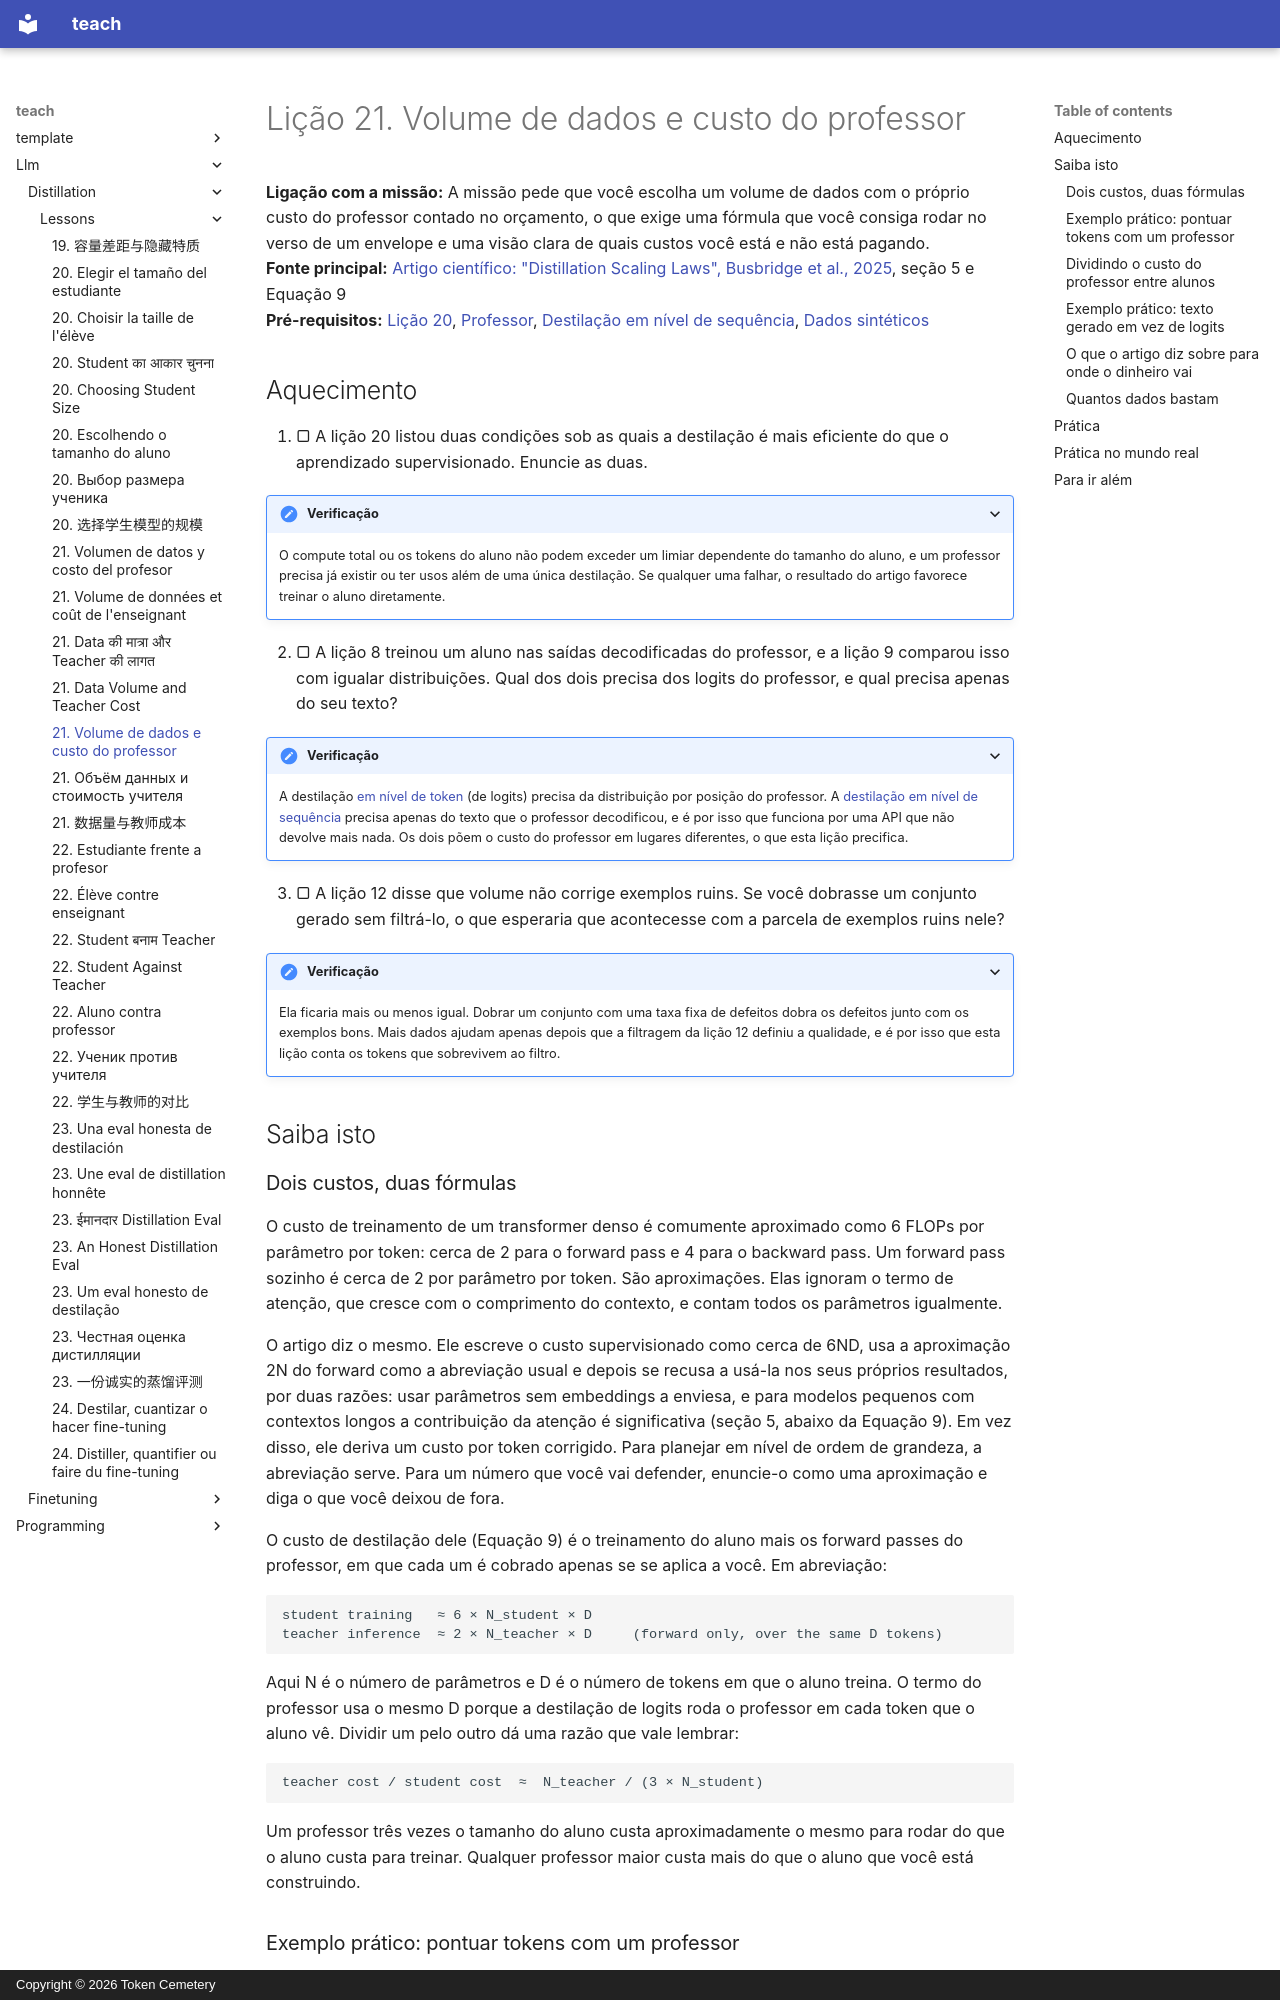

repository: TokenCemetery/teach · page: llm/distillation/lessons/0021-data-volume-and-teacher-cost.pt/index.html · generator: mkdocs · copyright: Copyright © 2026 Token Cemetery

---
title: "21. Volume de dados e custo do professor"
description: "Contar a inferência do professor no orçamento e decidir quantos dados de destilação bastam"
type: lesson
---

# Lição 21. Volume de dados e custo do professor

**Ligação com a missão:** A missão pede que você escolha um volume de dados com o próprio custo do professor contado no orçamento, o que exige uma fórmula que você consiga rodar no verso de um envelope e uma visão clara de quais custos você está e não está pagando.
**Fonte principal:** [Artigo científico: "Distillation Scaling Laws", Busbridge et al., 2025](https://arxiv.org/abs/2502.08606), seção 5 e Equação 9
**Pré-requisitos:** [Lição 20](0020-choosing-student-size.md), [Professor](../GLOSSARY.md), [Destilação em nível de sequência](../GLOSSARY.md), [Dados sintéticos](../GLOSSARY.md)

## Aquecimento

1. ▢ A lição 20 listou duas condições sob as quais a destilação é mais eficiente do que o aprendizado supervisionado. Enuncie as duas.

<details markdown="1"><summary>Verificação</summary>

O compute total ou os tokens do aluno não podem exceder um limiar dependente do tamanho do aluno, e um professor precisa já existir ou ter usos além de uma única destilação. Se qualquer uma falhar, o resultado do artigo favorece treinar o aluno diretamente.

</details>

2. ▢ A lição 8 treinou um aluno nas saídas decodificadas do professor, e a lição 9 comparou isso com igualar distribuições. Qual dos dois precisa dos logits do professor, e qual precisa apenas do seu texto?

<details markdown="1"><summary>Verificação</summary>

A destilação [em nível de token](../GLOSSARY.md) (de logits) precisa da distribuição por posição do professor. A [destilação em nível de sequência](../GLOSSARY.md) precisa apenas do texto que o professor decodificou, e é por isso que funciona por uma API que não devolve mais nada. Os dois põem o custo do professor em lugares diferentes, o que esta lição precifica.

</details>

3. ▢ A lição 12 disse que volume não corrige exemplos ruins. Se você dobrasse um conjunto gerado sem filtrá-lo, o que esperaria que acontecesse com a parcela de exemplos ruins nele?

<details markdown="1"><summary>Verificação</summary>

Ela ficaria mais ou menos igual. Dobrar um conjunto com uma taxa fixa de defeitos dobra os defeitos junto com os exemplos bons. Mais dados ajudam apenas depois que a filtragem da lição 12 definiu a qualidade, e é por isso que esta lição conta os tokens que sobrevivem ao filtro.

</details>

## Saiba isto

### Dois custos, duas fórmulas

O custo de treinamento de um transformer denso é comumente aproximado como 6 FLOPs por parâmetro por token: cerca de 2 para o forward pass e 4 para o backward pass. Um forward pass sozinho é cerca de 2 por parâmetro por token. São aproximações. Elas ignoram o termo de atenção, que cresce com o comprimento do contexto, e contam todos os parâmetros igualmente.

O artigo diz o mesmo. Ele escreve o custo supervisionado como cerca de 6ND, usa a aproximação 2N do forward como a abreviação usual e depois se recusa a usá-la nos seus próprios resultados, por duas razões: usar parâmetros sem embeddings a enviesa, e para modelos pequenos com contextos longos a contribuição da atenção é significativa (seção 5, abaixo da Equação 9). Em vez disso, ele deriva um custo por token corrigido. Para planejar em nível de ordem de grandeza, a abreviação serve. Para um número que você vai defender, enuncie-o como uma aproximação e diga o que você deixou de fora.

O custo de destilação dele (Equação 9) é o treinamento do aluno mais os forward passes do professor, em que cada um é cobrado apenas se se aplica a você. Em abreviação:

```text
student training   ≈ 6 × N_student × D
teacher inference  ≈ 2 × N_teacher × D     (forward only, over the same D tokens)
```

Aqui N é o número de parâmetros e D é o número de tokens em que o aluno treina. O termo do professor usa o mesmo D porque a destilação de logits roda o professor em cada token que o aluno vê. Dividir um pelo outro dá uma razão que vale lembrar:

```text
teacher cost / student cost  ≈  N_teacher / (3 × N_student)
```

Um professor três vezes o tamanho do aluno custa aproximadamente o mesmo para rodar do que o aluno custa para treinar. Qualquer professor maior custa mais do que o aluno que você está construindo.
